Labelled photos from "Firearms_Detection_Dataset", an image-classification folder in tinolinton/Thesis_Projects. The possible labels are: peaceful - no weapon, weaponized - weapon present.

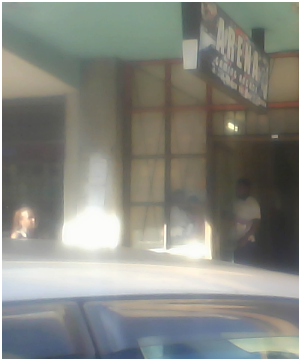
Label: peaceful - no weapon

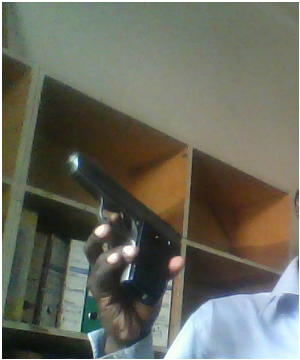
Label: weaponized - weapon present

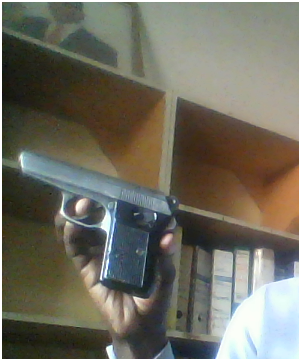
Label: weaponized - weapon present

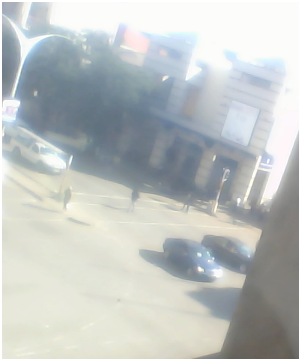
Label: peaceful - no weapon

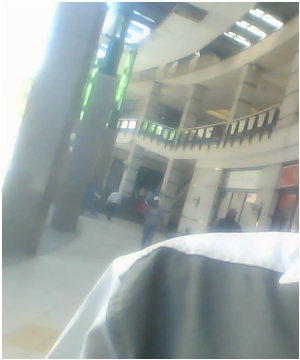
Label: peaceful - no weapon

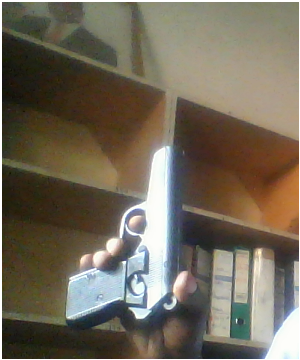
Label: weaponized - weapon present
